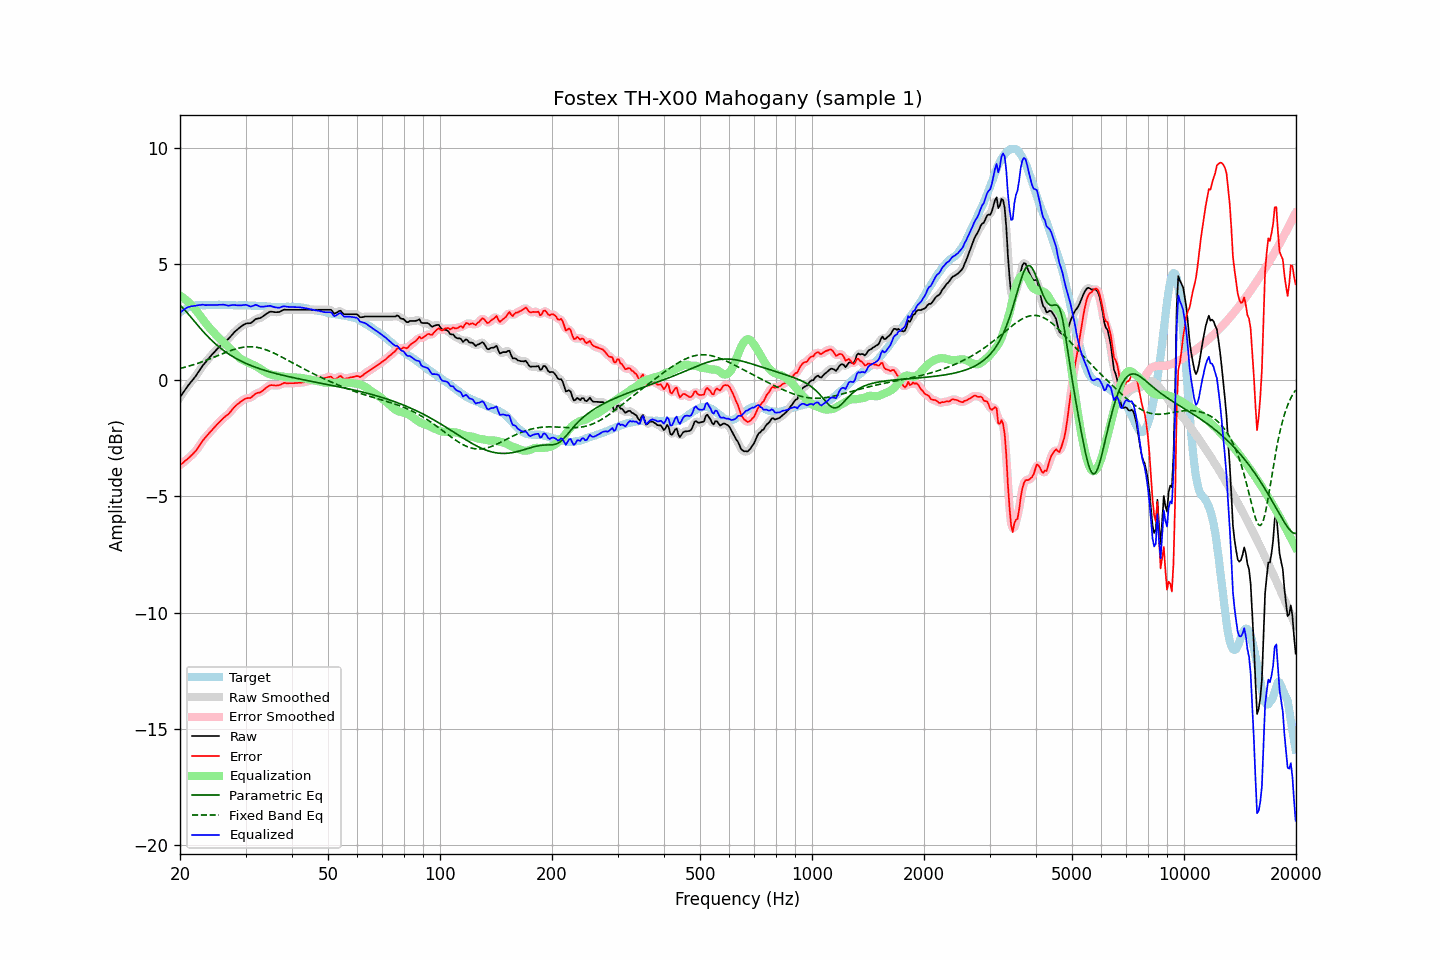

The data file committed next to this chart (first rows):
frequency, raw, error, smoothed, error_smoothed, equalization, parametric_eq, fixed_band_eq, equalized_raw, equalized_smoothed, target
20.00, -0.73, -3.65, -0.73, -3.65, 3.63, 3.23, 0.51, 2.90, 2.90, 2.92
20.20, -0.63, -3.60, -0.63, -3.60, 3.59, 3.16, 0.52, 2.96, 2.96, 2.97
20.40, -0.53, -3.55, -0.53, -3.54, 3.54, 3.09, 0.54, 3.02, 3.02, 3.02
20.61, -0.43, -3.48, -0.43, -3.48, 3.49, 3.02, 0.56, 3.06, 3.07, 3.05
20.81, -0.33, -3.43, -0.33, -3.43, 3.44, 2.94, 0.58, 3.11, 3.11, 3.10
21.02, -0.23, -3.37, -0.23, -3.36, 3.38, 2.86, 0.60, 3.15, 3.14, 3.14
21.23, -0.15, -3.31, -0.15, -3.31, 3.31, 2.78, 0.62, 3.16, 3.16, 3.16
21.44, -0.06, -3.24, -0.06, -3.24, 3.24, 2.70, 0.64, 3.18, 3.18, 3.18
21.66, 0.02, -3.18, 0.02, -3.17, 3.17, 2.61, 0.66, 3.19, 3.19, 3.20
21.87, 0.11, -3.10, 0.11, -3.10, 3.09, 2.53, 0.68, 3.20, 3.20, 3.21
22.09, 0.20, -3.03, 0.21, -3.02, 3.00, 2.45, 0.70, 3.21, 3.21, 3.23
22.31, 0.31, -2.93, 0.31, -2.93, 2.92, 2.37, 0.73, 3.23, 3.22, 3.24
22.54, 0.41, -2.83, 0.41, -2.83, 2.82, 2.28, 0.75, 3.23, 3.23, 3.24
22.76, 0.51, -2.73, 0.52, -2.72, 2.73, 2.20, 0.77, 3.24, 3.24, 3.24
22.99, 0.62, -2.61, 0.61, -2.62, 2.63, 2.13, 0.80, 3.25, 3.24, 3.23
23.22, 0.70, -2.53, 0.70, -2.53, 2.54, 2.05, 0.82, 3.24, 3.24, 3.23
23.45, 0.78, -2.45, 0.79, -2.44, 2.45, 1.97, 0.85, 3.23, 3.24, 3.23
23.69, 0.87, -2.37, 0.87, -2.37, 2.36, 1.90, 0.88, 3.23, 3.23, 3.24
23.92, 0.95, -2.29, 0.95, -2.29, 2.28, 1.83, 0.90, 3.23, 3.23, 3.24
24.16, 1.03, -2.21, 1.03, -2.21, 2.20, 1.76, 0.93, 3.24, 3.24, 3.24
24.40, 1.11, -2.14, 1.11, -2.13, 2.13, 1.69, 0.96, 3.24, 3.24, 3.25
24.65, 1.18, -2.06, 1.18, -2.06, 2.05, 1.63, 0.99, 3.23, 3.24, 3.24
24.89, 1.26, -1.98, 1.26, -1.98, 1.98, 1.57, 1.02, 3.24, 3.24, 3.24
25.14, 1.33, -1.91, 1.33, -1.91, 1.91, 1.51, 1.04, 3.24, 3.24, 3.24
25.39, 1.41, -1.84, 1.41, -1.83, 1.83, 1.45, 1.07, 3.25, 3.24, 3.25
25.65, 1.48, -1.77, 1.48, -1.76, 1.77, 1.39, 1.10, 3.25, 3.25, 3.25
25.91, 1.55, -1.69, 1.55, -1.69, 1.70, 1.34, 1.13, 3.25, 3.25, 3.24
26.16, 1.61, -1.63, 1.61, -1.63, 1.64, 1.29, 1.16, 3.25, 3.25, 3.24
26.43, 1.67, -1.57, 1.67, -1.57, 1.57, 1.24, 1.18, 3.24, 3.24, 3.24
26.69, 1.72, -1.52, 1.72, -1.52, 1.51, 1.19, 1.21, 3.23, 3.23, 3.24
26.96, 1.77, -1.47, 1.78, -1.46, 1.44, 1.14, 1.24, 3.21, 3.22, 3.24
27.23, 1.85, -1.39, 1.85, -1.39, 1.37, 1.10, 1.26, 3.22, 3.22, 3.24
27.50, 1.93, -1.31, 1.93, -1.31, 1.30, 1.05, 1.29, 3.23, 3.23, 3.24
27.77, 2.01, -1.22, 2.01, -1.22, 1.23, 1.01, 1.31, 3.24, 3.24, 3.23
28.05, 2.08, -1.15, 2.08, -1.15, 1.16, 0.97, 1.33, 3.24, 3.24, 3.23
28.33, 2.14, -1.08, 2.14, -1.08, 1.09, 0.93, 1.35, 3.23, 3.23, 3.22
28.62, 2.20, -1.02, 2.20, -1.02, 1.02, 0.89, 1.37, 3.22, 3.22, 3.22
28.90, 2.26, -0.97, 2.26, -0.96, 0.96, 0.86, 1.39, 3.22, 3.22, 3.23
29.19, 2.31, -0.91, 2.31, -0.91, 0.91, 0.82, 1.40, 3.22, 3.22, 3.22
29.48, 2.36, -0.87, 2.36, -0.86, 0.87, 0.79, 1.42, 3.23, 3.23, 3.23
29.78, 2.40, -0.82, 2.40, -0.82, 0.84, 0.76, 1.43, 3.24, 3.24, 3.22
30.08, 2.44, -0.79, 2.43, -0.79, 0.81, 0.72, 1.43, 3.25, 3.24, 3.23
30.38, 2.45, -0.77, 2.44, -0.78, 0.77, 0.69, 1.44, 3.22, 3.22, 3.22
30.68, 2.45, -0.77, 2.45, -0.76, 0.74, 0.67, 1.44, 3.19, 3.19, 3.22
30.99, 2.46, -0.76, 2.47, -0.74, 0.71, 0.64, 1.44, 3.17, 3.18, 3.22
31.30, 2.51, -0.70, 2.51, -0.70, 0.68, 0.61, 1.44, 3.19, 3.19, 3.21
31.61, 2.57, -0.64, 2.57, -0.64, 0.65, 0.58, 1.43, 3.22, 3.22, 3.21
31.93, 2.63, -0.58, 2.62, -0.59, 0.61, 0.56, 1.43, 3.24, 3.23, 3.21
32.24, 2.65, -0.55, 2.65, -0.55, 0.58, 0.53, 1.41, 3.23, 3.22, 3.20
32.57, 2.66, -0.54, 2.67, -0.53, 0.53, 0.51, 1.40, 3.19, 3.20, 3.20
32.89, 2.68, -0.52, 2.69, -0.51, 0.49, 0.48, 1.38, 3.17, 3.17, 3.20
33.22, 2.72, -0.47, 2.72, -0.47, 0.44, 0.46, 1.37, 3.16, 3.16, 3.19
33.55, 2.77, -0.42, 2.77, -0.42, 0.40, 0.44, 1.35, 3.17, 3.16, 3.19
33.89, 2.82, -0.36, 2.82, -0.36, 0.35, 0.42, 1.32, 3.17, 3.17, 3.18
34.23, 2.87, -0.31, 2.87, -0.30, 0.32, 0.40, 1.30, 3.19, 3.19, 3.18
34.57, 2.91, -0.26, 2.91, -0.26, 0.28, 0.38, 1.27, 3.19, 3.19, 3.17
34.92, 2.95, -0.22, 2.94, -0.22, 0.25, 0.36, 1.24, 3.20, 3.19, 3.17
35.27, 2.95, -0.21, 2.95, -0.21, 0.23, 0.34, 1.21, 3.18, 3.18, 3.16
35.62, 2.94, -0.22, 2.94, -0.21, 0.22, 0.32, 1.18, 3.16, 3.16, 3.16
35.97, 2.93, -0.23, 2.93, -0.22, 0.21, 0.30, 1.15, 3.14, 3.14, 3.16
... 635 more rows
